Run: headless pygame with SDL's dummy video driver; simulated clock (each Clock.tick advances the game by its frame time, no real sleeping); random seed 0; keys injected as events and as key.get_pressed() state; mouse plan: one left click at the window centre at the start of phase 2, then a move to the lower-right quarter at the start of phase 3.
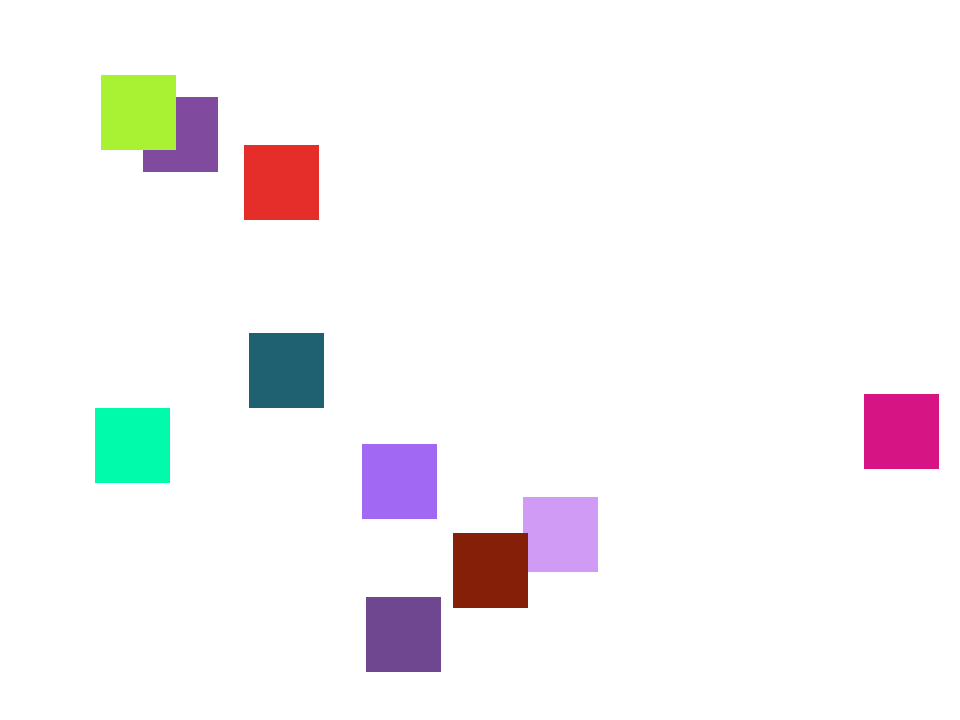
Frame 1 of 4 · flips 1–60 · no input
Frame 2 of 4 · flips 61–180 · clicked the window centre · tapped SPACE, RETURN · held RIGHT (→), D · screen unchanged from frame 1, image omitted
Frame 3 of 4 · flips 181–300 · moved the mouse to the lower-right quarter · held DOWN (↓), S · screen unchanged from frame 2, image omitted
Frame 4 of 4 · flips 301–420 · held LEFT (←), A, UP (↑), W · screen unchanged from frame 3, image omitted

The pygame program that drew these frames:

import pygame
from pygame.locals import *
from random import randint

# Inicialização geral
pygame.init()
clock = pygame.time.Clock()

# Tela de jogo
screen_width = 960
screen_height = 720
screen = pygame.display.set_mode((screen_width, screen_height))
screen_rect = screen.get_rect()
pygame.display.set_caption('Drag And Drop')

# Variáveis gerais
run = True

# Object class
class Object(pygame.sprite.Sprite):
    def __init__(self, size, pos, color):
        super().__init__()
        self.image = pygame.Surface(size)
        self.image.fill(color)
        self.rect = self.image.get_rect()
        self.rect.topleft = pos
        self.hover = False
        self.clicked = False

    def update(self):
        # Estado de sobreposição do mouse sobre objeto (hover)
        if self.rect.collidepoint(pygame.mouse.get_pos()) and not pygame.mouse.get_pressed()[0]:
            self.hover = True
        if self.hover and not self.rect.collidepoint(pygame.mouse.get_pos()):
            if not pygame.mouse.get_pressed()[0]:
                self.hover = False

        # Estado de click do mouse sobre objeto (clicked)
        if self.hover and pygame.mouse.get_pressed()[0]:
            if not self.clicked:
                self.clicked = True
                # Define a posição do click usando a diferença do centro do objeto, e da posição do mouse ao clicar
                self.point_clicked = (self.rect.centerx - pygame.mouse.get_pos()[0], self.rect.centery - pygame.mouse.get_pos()[1])
        else:
            self.clicked = False

        # Move o objeto com base na posição do click adicionando a posição do mouse, e a diferença calculada ao clicar
        if self.clicked:
            self.pos = (pygame.mouse.get_pos()[0] + self.point_clicked[0], pygame.mouse.get_pos()[1] + self.point_clicked[1])
            self.rect.center = self.pos

        # Limita a posição do objeto ao retângulo da tela
        self.rect.clamp_ip(screen_rect)
        

# Object gruop
objects_group = pygame.sprite.Group()
# Gera 10 objetos com posições e cores diferentes
for i in range(10):
    objects_group.add(Object((75, 75), (randint(0, 885), randint(0, 645)), (randint(0, 255), randint(0, 255), randint(0, 255))))

# Loop principal
while run:

    # Controle de eventos
    for event in pygame.event.get():
        if event.type == QUIT:
            run = False

    # Background
    screen.fill((255, 255, 255))

    # Draw e Update dos objetos
    objects_group.update()
    objects_group.draw(screen)

    # Update da tela de jogo
    clock.tick(60)
    pygame.display.update()

pygame.quit() # Finalização geral
